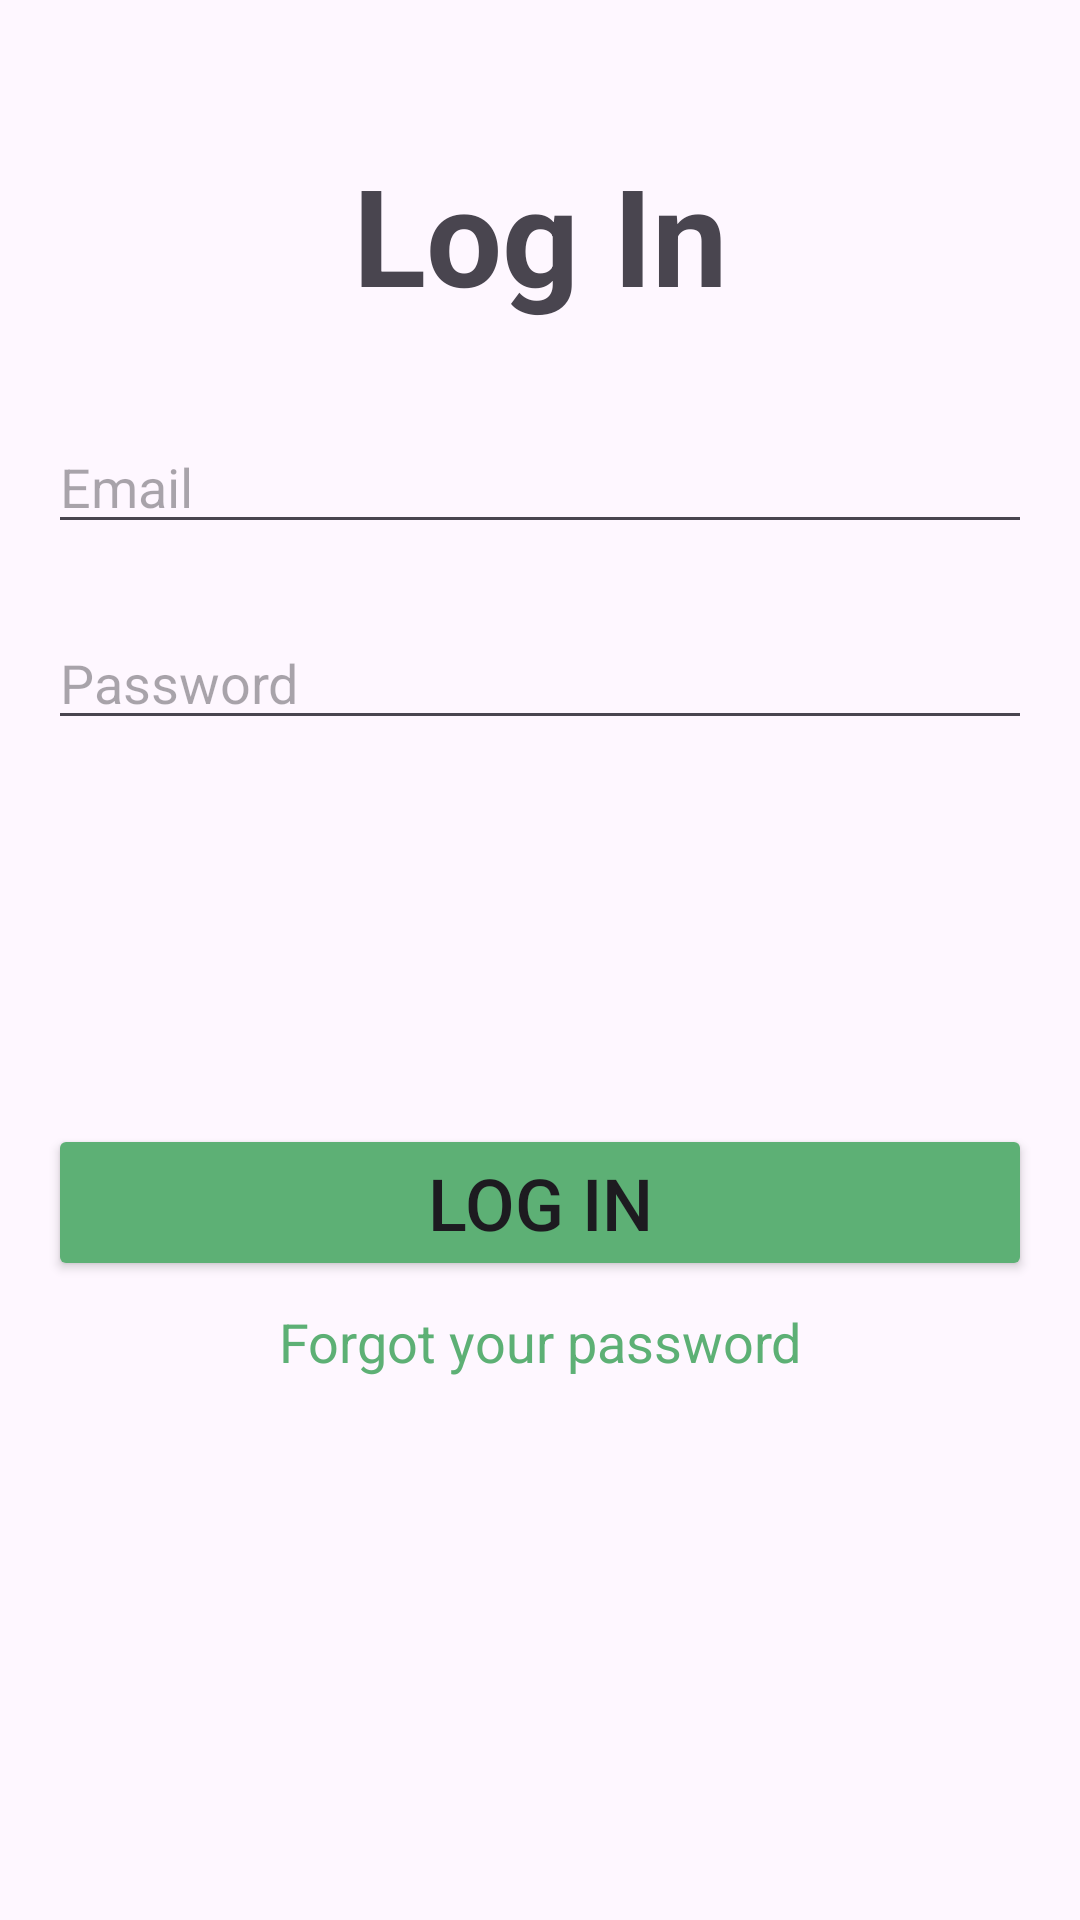

Layout XML and referenced resources for this Android screen:
<!-- AndroidManifest.xml: application theme Theme.AppFinalProject -->
<!-- res/layout/activity_login.xml -->
<?xml version="1.0" encoding="utf-8"?>
<androidx.constraintlayout.widget.ConstraintLayout xmlns:android="http://schemas.android.com/apk/res/android"
    xmlns:app="http://schemas.android.com/apk/res-auto"
    xmlns:tools="http://schemas.android.com/tools"
    android:layout_width="match_parent"
    android:layout_height="match_parent"
    tools:context=".Login">

    <TextView
        android:id="@+id/textView4"
        android:layout_width="wrap_content"
        android:layout_height="wrap_content"
        android:layout_marginTop="48dp"
        android:text="Log In"
        android:textAppearance="@style/TextAppearance.AppCompat.Display2"
        android:textStyle="bold"
        app:layout_constraintEnd_toEndOf="parent"
        app:layout_constraintStart_toStartOf="parent"
        app:layout_constraintTop_toTopOf="parent" />

    <EditText
        android:id="@+id/et_login_email"
        style="@style/Widget.AppCompat.AutoCompleteTextView"
        android:layout_width="0dp"
        android:layout_height="wrap_content"
        android:layout_marginStart="16dp"
        android:layout_marginTop="32dp"
        android:layout_marginEnd="16dp"
        android:ems="10"
        android:hint="Email"
        android:inputType="textEmailAddress"
        app:layout_constraintEnd_toEndOf="parent"
        app:layout_constraintStart_toStartOf="parent"
        app:layout_constraintTop_toBottomOf="@+id/textView4" />

    <EditText
        android:id="@+id/et_login_password"
        android:layout_width="0dp"
        android:layout_height="wrap_content"
        android:layout_marginStart="16dp"
        android:layout_marginTop="24dp"
        android:layout_marginEnd="16dp"
        android:ems="10"
        android:hint="Password"
        android:inputType="textPassword"
        app:layout_constraintEnd_toEndOf="parent"
        app:layout_constraintStart_toStartOf="parent"
        app:layout_constraintTop_toBottomOf="@+id/et_login_email" />

    <Button
        android:id="@+id/btn_login_login"
        android:layout_width="0dp"
        android:layout_height="wrap_content"
        android:layout_marginStart="16dp"
        android:layout_marginTop="128dp"
        android:layout_marginEnd="16dp"
        android:backgroundTint="#5DB075"
        android:text="Log In"
        android:textSize="24sp"
        app:layout_constraintEnd_toEndOf="parent"
        app:layout_constraintStart_toStartOf="parent"
        app:layout_constraintTop_toBottomOf="@+id/et_login_password" />

    <TextView
        android:id="@+id/textView5"
        android:layout_width="wrap_content"
        android:layout_height="0dp"
        android:layout_marginTop="8dp"
        android:text="Forgot your password"
        android:textAppearance="@style/TextAppearance.AppCompat.Medium"
        android:textColor="#5DB075"
        app:layout_constraintEnd_toEndOf="parent"
        app:layout_constraintStart_toStartOf="parent"
        app:layout_constraintTop_toBottomOf="@+id/btn_login_login" />

</androidx.constraintlayout.widget.ConstraintLayout>
<!-- resources referenced by this layout -->
<resources>
  <style name="Theme.AppFinalProject" parent="Base.Theme.AppFinalProject" />
  <style name="Base.Theme.AppFinalProject" parent="Theme.Material3.DayNight.NoActionBar">
          
          
      </style>
</resources>
